pico-8 play session: hold → + tap 🅾

[t = 1 s] hold → ~1s, tap 🅾 ~2×
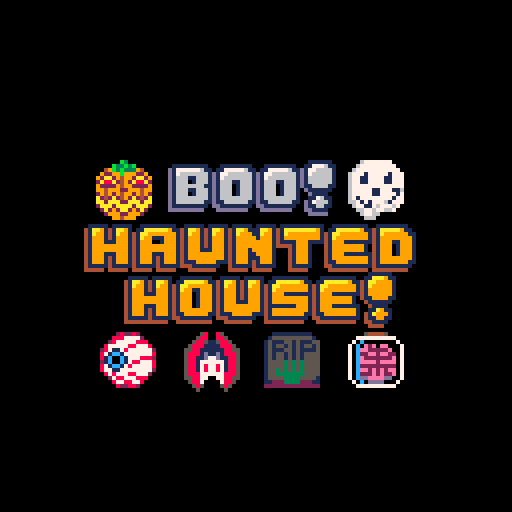
[t = 2 s] hold → ~2s, tap 🅾 ~4×
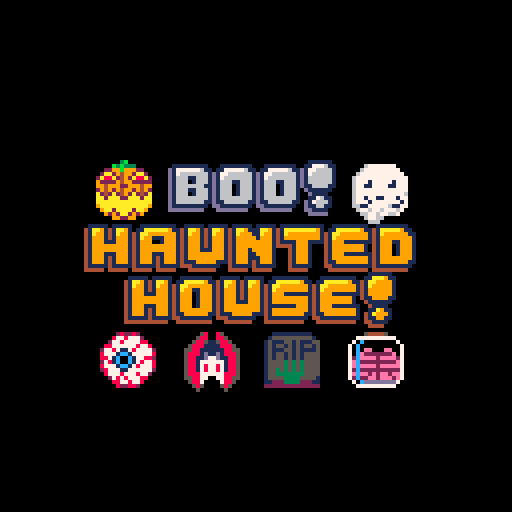
[t = 4 s] hold → ~4s, tap 🅾 ~7×
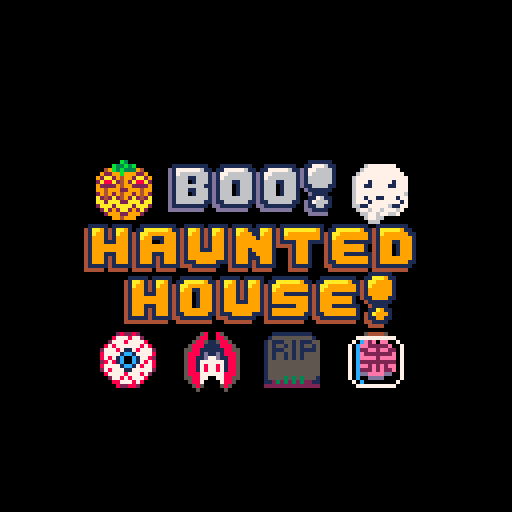
[t = 6 s] hold → ~6s, tap 🅾 ~10×
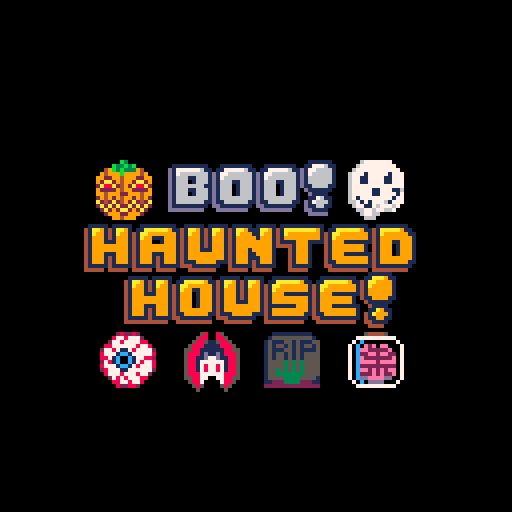
[t = 8 s] hold → ~8s, tap 🅾 ~14×
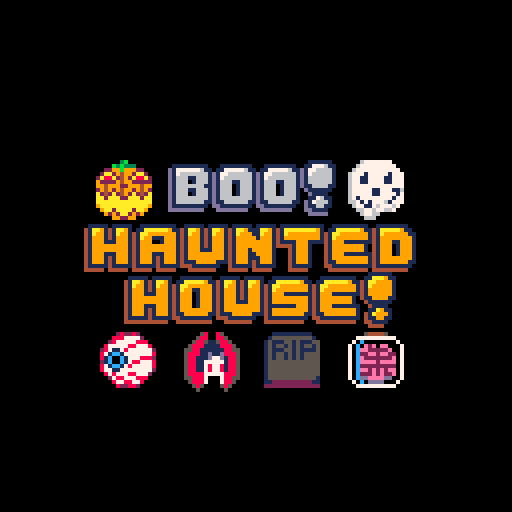

pico-8 cartridge
version 33
__lua__
-- boo! haunted house
-- by tHErETROpAUL

function _init()
 
 _upd=update_intro_1
 _drw=draw_intro_1
 
 pcursor={ --player cursor
  x1=1,y1=1, --left/top half
  x2=2,y2=1, --right/top half
  ox1=0,oy1=0, --x1,y1 offset
  ox2=0,oy2=0, --x1,y1 offset
  sprite=206,
  timer=0 --timer for animation
 }
 
 --direction array
	xdir={-1,1,0,0}
	ydir={0,0,-1,1}
  
 --tiles table
 tiles={}
 
 --tiles to be replaced table
 toreplace={}
 
 --tiles to be moved down
 todrop={}
 
 --tiles that need to be tweened
 --down smoothly into place
 fallingtiles={}
 
 --tile sprites/animation frames
 tile_sprites={
  --tombstone
  {136,138,140,142},
  --ghost
  {96,98,100,102,104,106,108,110}, 
  --pumpkin
  {128,130,132,134}, 
  --eyeball
  {160,162,164,166,168,170,172,174},
  --bat
  {192,194,196,198,200,202,204},
  --brain
  {224,226,228,230,232,234,236,238},
 }
 --tile names
 tile_names={
 "tombstone","ghost", 
 "pumpkin","eyeball", 
 "bat","brain"}
 --tile colors
 colors={
  {5,5,1,11,2}, --tombstone
  {7,7,6,6,1}, --ghost
  {3,4,9,9,11}, --pumpkin
  {7,7,8,8,2}, --eyeball
  {8,8,7,1,13}, --bat
  {14,14,2,2,7,13}, --brain
 } 
 --tiles specific explosion sfx
 tile_sounds={
  45, --tombstone
  46, --ghost
  47, --pumpkin
  48, --eyeball
  49, --bat
  50, --brain
 }
 
 --flag for if a move should be
 --undone (i.e. when a move does
 --not result in a match3).
 reverted=false
 
 --flag for if the board has
 --changed since last check; 
 --check again
 boardchanged=true
 
 --hint sqaure to show a valid
 --move when the player is stuck
 hint={
  --draw offscreen until needed
  x=-1,
  y=-1,
  timer=0,
  --table of colors to make hint
  --box slowly flash
  colors={0,1,13,3,11,11,3,13,1,0},
  index=1, --index for colors table
  c=1 --hint box's current color
 }
 
 --pixel table for particle fx
 pixels={}
 
 --screenshake stuff
 camera()
 shake=0
 
 --ui stuff-------------------
 uibat={
  s_t={16,32,48}, --spr table
  i=1, --index
  inc=-1, --incrementer
  s=16, --sprite
  timer=0
 }
 uitomb=222
 
 p_score=0 --player score
 p_goal=100 --player score goal
 p_timer=30 --time limit
 
 uitoptext=(
  "goal:"..p_score..
  "/"..p_goal..
  "time:"..p_timer
 )
 uitoptext_pos=12
 uiendmessage="congratulations! you win!"
 ui_index=1
 showplayagain=false
 
 --frames counter for animations
 frames=0
 
 --intro animation stuff-------
 text1="a"
 text2=""
 text2_c=1
 
 text3="music:"
 text4="\"scarbo - gaspard de la nuit\""
 text5=""
 text6=""
 text7=""
 text8=""
 text9=""
 
 introspr=132
 nametext="jack 'o lantern"
 text_x=36 
 
 --sprites for animation in
 --intro_4
 introsprites={}
 
 add(introsprites,{ --pumpkin
  name="jack",
  s=132,
  s_table={128,130,132,134},
  index=3,
  inc=1,
  x=-16,y=-16,
  deg=0.17
 })
 add(introsprites,{ --tombstone
  name="zombie",
  s=138,
  s_table={136,138,140,142},
  index=2,
  inc=1,
  x=-16,y=-16,
  deg=0.34
 })
 add(introsprites,{ --brain
  name="jar",
  s=232,
  s_table={224,226,228,230,
           232,234,236,238},
  index=5,
  inc=1,
  x=-16,y=-16,
  deg=0.51
 })
 add(introsprites,{ --bat
  name="drac",
  s=198,
  s_table={192,194,196,198,
           200,202,204},
  index=4,
  inc=1,
  x=-16,y=-16,
  deg=0.68
 })
 add(introsprites,{ --eyeball
  name="eye",
  s=166,
  s_table={160,162,164,166,
           168,170,172,174},
  index=4,
  inc=1,
  x=-16,y=-16,
  deg=0.85
 })
 add(introsprites,{ --ghost
  name="boo",
  s=102,
  s_table={96,98,100,102,104,
           106,108,110},
  index=4,
  inc=1,
  x=-16,y=-16,
  deg=1.02
 })
 r=32

 --screen fade in/out stuff---
 fadeperc=0
 shouldfade=false --toggle fade
 fade_inc=-10 --for intro animation
 showskip=false
 
 music(-1)--stop music
 music(0)
end

--tile class
function add_tile(_x,_y)
 --choose rnd tile name/type
 local i=ceil(rnd(#tile_names))
 add(tiles, {
  s=rnd(tile_sprites[i]),--sprite
  name=tile_names[i],--name/type
  x=_x,y=_y, --x,y pos
  ox=0,oy=0, --x,y offsets
  --neighbors/adjascent tiles
  adj_l,adj_r,adj_u,adj_d,
  --set to true when tile should
  --be deleted (ex: in a match3)
  to_del=false,
  timer=0, --timer for animation
  anim_inc=2, --sprite increment
  sound=tile_sounds[i],
  
  update=function(self)
   --update neihbor coordinates
   --first account for edge tiles
   self.adj_l={x=self.x-1,y=self.y}
   self.adj_r={x=self.x+1,y=self.y}
   self.adj_u={x=self.x,y=self.y-1}
   self.adj_d={x=self.x,y=self.y+1}
   
   if self.x==1 then self.adj_l=nil end
   if self.x==6 then self.adj_r=nil end
   if self.y==1 then self.adj_u=nil end
   if self.y==6 then self.adj_d=nil end
      
   --if a tile is not at y=6 and
   --there is an empty space below
   --it, add tile to todrop table
   if self.y<6 and 
     get_tile(self.adj_d.x,
     self.adj_d.y,tiles)==nil
   then
    add(todrop, self)
   end
   
   --tile will be deleted
   if self.to_del then
    --apply explosion effects
	   add_px(self.x,self.y,colors[i])
    p_score+=1
    
    shake+=2 --screenshake
    
    add(toreplace,
     (self.x*10)+self.y
    )
    del(tiles,self)
    sfx(self.sound)  
   end
   
   self.timer+=1
  end,
  
  draw=function(self)
   spr(--draw tile
    self.s,
    self.x*16+self.ox,
    self.y*16+self.oy,
    2,2 --sprites are 16x16
   )
  end
 })
end

--pixel/particle class
function add_px(_x,_y,_col)
	local i,_dx,_dy,_s
	for i=0,40 do
		_dx=rnd(1.5)-0.75
		_dy=rnd(1.5)-0.75
		if i<10 then
		 _s=2 else _s=1
		end
	 add(pixels,{
	  --x,y pos. offset to middle
	  --of a tile sprite
	  x=_x*16+8,y=_y*16+8,
	  
	  size=_s,
	  
	  dx=_dx, --x vel
	  dy=_dy, --y vel
	  
	  --choose a random color from
	  --_c table for the particle
	  c=rnd(_col),
	  lifespan=40-10*(abs(_dx)+abs(_dy)),
	  
	  update=function(self)
	   if self.lifespan<0 then
	    del(pixels,self)
	    return
	   end
	   self.x+=self.dx
	   self.y+=self.dy
	   self.lifespan-=1
	  end,
	  
	  draw=function(self)
	   --draw pixel/particle
	   circfill(
	    self.x,self.y,
	    self.size, self.c)
	  end
	 })
	end
end

--fill board with tiles
function startgame()
 local i,j
 for i=1,6 do
  for j=1,6 do
   --spawn them above screen
   add_tile(i,j-7)
  end
 end
 p_score=0
 p_goal=100
 p_timer=100
 music(-1)--stop music
 music(58)
end
-->8
--updates

function _update60()
 shake_screen()
 animate_hintbox()
 animate_tiles()
 animate_particles()
 animate_cursor()
 animate_ui()
 p_timer-=1/60
 _upd()
end

function update_game()
  
 for t in all(tiles) do
  t:update()
 end
 
 --update ui text
 uitoptext=(
  "goal:"..p_score..
  "/"..p_goal.."        "..
  "time:"..flr(p_timer)
 )
  
 if #todrop>0 then
  _upd=update_tiledrop
  return
 end
 
 if #toreplace>0 then
  --replace all empty spaces
  for coord in all(toreplace) do
   add_tile(
    flr(coord/10),
   --push new tiles above screen
    (coord%10)-7
   )
  end
  _upd=update_tiledrop
  for t in all(tiles) do
   --update tiles so they add
   --themselves to todrop table
   t:update()
  end
  return  
 end
 
 --check for valid moves.
 --if none, end the game
 if boardchanged then
 printh("checking for any valid moves") 
  if anyvalidmoves(tiles)==false 
  and p_score<p_goal
  then
   uiendmessage="no more moves! game over!"
   _upd=update_gameover
   _drw=draw_gameover
   music(-1,2500)
   return
  end
	end
 
 --check for matches if board
 --has changed since last check
 if boardchanged then
	 --check for any match3's
	 check_match3(tiles)
	 boardchanged=false
	end
 
 --move cursor
 move_cursor()
 
 --press 🅾️ to switch cursor
 --orientation
 if btnp(🅾️) then
  change_cursor()
  _upd=update_cursormove
 end
 
 --press ❎ to swap tiles
 if btnp(❎) then
  sfx(40)
  swap_tiles()
  reverted=false
  _upd=update_tileswap
  
  --reset hint box
  hint.timer=0
  hint.index=1
  hint.c=0
  return
 end
 
 if p_timer<0 then
  --prevent negative timer
  uitoptext=(
	  "goal:"..p_score..
	  "/"..p_goal..
	  "        "..
	  "time:0")
	 if tilesto_del(tiles)==0 then
	 --wait for tiles to fall
	  uiendmessage="time's up! game over!"
	  _upd=update_gameover
	  _drw=draw_gameover
	  music(-1,2500)
	  return
	 end
 end
 
 if p_score>=p_goal then
  if tilesto_del(tiles)==0 then
  --wait for tiles to fall
	  _upd=update_gameover
	  _drw=draw_gameover
	  music(-1,2500)
	  return
	 end
 end
 
end

--handles cursor tweening
function update_cursormove()
 if pcursor.ox1>0 then pcursor.ox1-=4 end
 if pcursor.ox1<0 then pcursor.ox1+=4 end
 if pcursor.oy1>0 then pcursor.oy1-=4 end
 if pcursor.oy1<0 then pcursor.oy1+=4 end
 
 if pcursor.ox2>0 then pcursor.ox2-=4 end
 if pcursor.ox2<0 then pcursor.ox2+=4 end
 if pcursor.oy2>0 then pcursor.oy2-=4 end
 if pcursor.oy2<0 then pcursor.oy2+=4 end
 
 if pcursor.ox1==0
 and pcursor.ox2==0
 and pcursor.oy1==0
 and pcursor.oy2==0
 then
	 _upd=update_game
	end
end

--handle tile swap tweening
function update_tileswap()
 t1=get_tile(
  pcursor.x1,pcursor.y1,tiles)
 t2=get_tile(
  pcursor.x2,pcursor.y2,tiles)
 if t1.ox>0 then t1.ox-=4 end
 if t1.ox<0 then t1.ox+=4 end
 if t1.oy>0 then t1.oy-=4 end
 if t1.oy<0 then t1.oy+=4 end
 
 if t2.ox>0 then t2.ox-=4 end
 if t2.ox<0 then t2.ox+=4 end
 if t2.oy>0 then t2.oy-=4 end
 if t2.oy<0 then t2.oy+=4 end
 
 if t1.ox==0 and t1.oy==0
 and t2.ox==0 and t2.oy==0
 then --tween complete
  local tile1=get_tile(pcursor.x1,pcursor.y1,tiles)
  local tile2=get_tile(pcursor.x2,pcursor.y2,tiles)
  --check if move was valid
  if not(validmove(tile1,tiles))
  and not(validmove(tile2,tiles))
  then
   if not(reverted) then 
    --not valid, revert
    sfx(44)
    sfx(40)
    swap_tiles()
    reverted=true --to prevent endless loop
    return
   end
  end
  --valid move, proceed
  _upd=update_game
  --if tiles swapped back due to
  --invalid move, board has not changed.
  if not reverted then
  	boardchanged=true
  end
 end
end

--move down all tiles in todrop
--until they are on bottom row
--or there is another tile below
function update_tiledrop()
 --animate particle effects
 animate_particles()
 
 for t in all(todrop) do
  t.y+=1
  t.oy=-16
  
  --add tile to fallingtiles table
  add(fallingtiles,t)
  
  --remove tile from todrop
  del(todrop,t)
 end
 
 if #fallingtiles>0 then
  _upd=update_tilefall
  return
 end
 
 --tile updates will re-add tile
 --to todrop if there is still
 --space to drop.
 for t in all(tiles) do
  t:update()
 end
 
 --when todrop table is empty,
 --move to update_replace state
 if #todrop==0 then
  rebuild_toreplace()	 
  _upd=update_game
  boardchanged=true
 end
end

--handles tile fall tweening
function update_tilefall()
 --animate particle effects
 animate_particles()
 for t in all(fallingtiles) do
  t.oy+=8
  if t.oy==0 then
   del(fallingtiles,t)
  end
 end
 if #fallingtiles==0 then
  _upd=update_tiledrop
 end
end
-->8
--draws

function _draw()
 pal() --reset palette
 if fadeperc!=0 then
  --fade to black
  fadepal(fadeperc)
 end
 
 _drw()
end

function draw_game()
 cls()
 
 --draw hint box
 rect(
  hint.x*16,hint.y*16,
  hint.x*16+15,hint.y*16+15,
  hint.c
 )
 
 --draw tiles
 for t in all(tiles) do
  t:draw()
 end
 
 draw_cursor()
 
 ui() --user interface
 
 --draw particle effects
 for px in all(pixels) do
  px:draw()
 end

end

function draw_intro_1()
 cls()
 shprint(text1,46,49,9,1)
 shprint(text2,40,58,text2_c,1)
 if showskip then
 	print("SKIP 🅾️/❎",89,122,5)
 end
end

function draw_intro_2()
 cls()
 shprint(text3,50,17,9,1)
 shprint(text4,8,33,9,1)
 shprint(text5,24,41,9,1)
 shprint(text6,30,57,9,1)
 shprint(text7,47,65,9,1)
 shprint(text8,17,81,9,1)
 shprint(text9,24,90,9,1)
 if showskip then
 	print("SKIP 🅾️/❎",89,122,5)
 end
end

function draw_intro_3()
 cls()
 
 spr(introspr,56,41,2,2)
 shprint(nametext,text_x,62,9,1)
 
end

function draw_intro_4()
 cls()
 for spooky in all(introsprites) do
  spr(spooky.s,spooky.x,spooky.y,2,2)
 end
end

function draw_intro_5()
 cls()
 sspr(8,0,42,15,42,40)--boo!
 sspr(45,15,84,12,21,56)--haunted
 sspr(51,1,69,14,31,68)--house!
 
 for spooky in all(introsprites) do
  spr(spooky.s,spooky.x,spooky.y,2,2)
 end
end

function draw_gameover()
 cls()
 
 --draw tiles
 for t in all(tiles) do
  t:draw()
 end
  
 ui() --user interface
 
 --game over message
 if #tiles==0 and #pixels<=800 
 then
 	if uiendmessage=="congratulations! you win!" then
 	 --"happy"
 	 sspr(45,15,24,12,35,42)
 	 sspr(8,15,36,12,59,42)
 	else
 	 --"sad"
 	 sspr(86,2,12,12,47,42)
 	 sspr(57,15,12,12,59,42)
 	 sspr(117,15,12,12,71,42)
 	end
 	--"halloween!"
 	sspr(1,31,115,15,7,56)
 	
 	showplayagain=true
 end
 
 --draw particle effects
 for px in all(pixels) do
  px:draw()
 end
 
end

function ui()
 --top ui bar
 rectfill(9,1,117,8,1)
 rectfill(10,0,118,7,4)
 
 --bottom ui bar
 rectfill(9,120,117,127,1)
 rectfill(10,119,118,126,4)
 
 --corner sprites
 spr(uibat.s,0,0)
 spr(uibat.s,120,0,1,1,true)
 spr(uitomb,0,120)
 spr(uitomb,120,120)
 
  --top text
 shprint(uitoptext,
  uitoptext_pos,1,9,1)
 
 --bottom text
 if showplayagain then
  print( --fill in holes
	  "●/●:play again",
	  12,120,1)
	 shprint(
	  "🅾️/❎:play again",
	  12,120,9,1) 
 else
	 print( --fill in holes
	  "●:rotate    ●:swap tiles",
	  12,120,1)
	 shprint(
	  "🅾️:rotate    ❎:swap tiles",
	  12,120,9,1) 
 end
end

--print text in color c1
--and shadow in color c2
function shprint(_t,_x,_y,_c1,_c2)
 --shadow
 print(_t,_x-1,_y+1,_c2) 
 --main text
 print(_t,_x,_y,_c1) 
end
-->8
--game actions

--move cursor left,right,up,down
function move_cursor()
 local b
 for b=1,4 do
  if btnp(b-1) then
   --save last pos of cursor2
   local lastx1,lasty1,lastx2,lasty2
   lastx1=pcursor.x1
   lasty1=pcursor.y1
   lastx2=pcursor.x2
   lasty2=pcursor.y2
   
   --move cursor
	  pcursor.x1+=xdir[b]
	 	pcursor.y1+=ydir[b]
	 	pcursor.x2+=xdir[b]
	 	pcursor.y2+=ydir[b]
	 	
	 	--restrict cursor to board
	 	pcursor.x1=mid(1,pcursor.x1,6)
	 	pcursor.y1=mid(1,pcursor.y1,6)
	 	pcursor.x2=mid(1,pcursor.x2,6)
	 	pcursor.y2=mid(1,pcursor.y2,6)
	 	
	 	--play sound only if cursor moved
	 	if pcursor.x1!=lastx1 
	 	and pcursor.x2!=lastx2
	 	then
	 	 sfx(43)
	 	end
	 	
	 	--cursors can't intersect
	 	if pcursor.x1==pcursor.x2
	 	and pcursor.y1==pcursor.y2
	 	then
	 	 pcursor.x1=lastx1
	 	 pcursor.y1=lasty1
	 	 pcursor.x2=lastx2
	 	 pcursor.y2=lasty2
	 	end
	 	
	 	--only tween cursor movement
	 	--if cursor actually moved
	 	if lastx1!=pcursorx1 
	 	and lasty1!=pcursor.y1
	 	and lastx2!=pcursorx2 
	 	and lasty2!=pcursor.y2
	 	then
	 	 sfx(43)
		 	pcursor.ox1=-xdir[b]*16
		 	pcursor.oy1=-ydir[b]*16
		 	pcursor.ox2=-xdir[b]*16
		 	pcursor.oy2=-ydir[b]*16
	   _upd=update_cursormove
   end
  end
 end
end

--swap cursor orientation by
--moving cursor2 (x2,y2) only
function change_cursor()
 local c=pcursor
 --set cursor offsets to
 --prev pos for tweening
 c.ox2=c.x2
 c.oy2=c.y2

 if c.y1==c.y2 then
  --when cursor is horizontal,
	 --make it vertical
	 sfx(41)
  c.x2=c.x1
  --can't move beneath board
  if c.y2==6 then c.y2=c.y1-1
  else c.y2=c.y1+1 end
 else
	 --when cursor is vertical,
	 --make it horizontal
	 sfx(42)
  c.y2=c.y1  
  --can't move outside board
  if c.x2==6 then c.x2=c.x1-1
  else c.x2=c.x1+1 end
 end
 
 --update offsets
 if c.x2>c.ox2 then c.ox2=-16 end 
 if c.x2<c.ox2 then c.ox2=16 end
 if c.y2>c.oy2 then c.oy2=-16 end 
 if c.y2<c.oy2 then c.oy2=16 end
end

--get both tiles at the cursors'
--positions, swap their x,y pos
function swap_tiles()
 local t1,t2,tempx,tempy
 --store tile objects
 t1=get_tile(
  pcursor.x1,pcursor.y1,tiles)
 t2=get_tile(
  pcursor.x2,pcursor.y2,tiles)
 --set offsets to prev pos
 t1.ox=t1.x
 t1.oy=t1.y
 t2.ox=t2.x
 t2.oy=t2.y
 --swap x,y pos
 tempx=t1.x
 tempy=t1.y
 t1.x=t2.x
 t1.y=t2.y
 t2.x=tempx
 t2.y=tempy 
 --change offsets to be +/-16
 if t1.x>t1.ox then t1.ox=-16 end
 if t1.x<t1.ox then t1.ox=16 end
 if t1.y>t1.oy then t1.oy=-16 end
 if t1.y<t1.oy then t1.oy=16 end
 
 if t2.x>t2.ox then t2.ox=-16 end
 if t2.x<t2.ox then t2.ox=16 end
 if t2.y>t2.oy then t2.oy=-16 end
 if t2.y<t2.oy then t2.oy=16 end
 
 --if offsets are the same as 
 --new pos, offsets set to 0
 if t1.x==t1.ox then t1.ox=0 end
 if t1.y==t1.oy then t1.oy=0 end
 if t2.x==t2.ox then t2.ox=0 end
 if t2.y==t2.oy then t2.oy=0 end
end
-->8
--tools

--finds a tile object by its
--x,y pos in table _t
--and returns it
function get_tile(_x,_y,_t)
 local i
 for i=1,#_t do
  if _t[i].x==_x
  and _t[i].y==_y then
   return _t[i] 
  end
 end
end

--iterates over table _t, checks
--if current tile is equal in 
--type/name to either 
--adj_l,adj_r or adj_u,adj_d
--if so, add the three tiles
--to a table for deleting
function check_match3(_t)
  local l,r,u,d  
  for t in all(_t) do
  
   --check if an adj tile exists
   --if not store nil, else
   --store tile in l/r/u/d
   if t.adj_l==nil then l=nil
   else 
    l=get_tile( --l
     t.adj_l.x,
     t.adj_l.y,_t
    )
   end
   if t.adj_r==nil then r=nil
   else 
    r=get_tile( --r
     t.adj_r.x,
     t.adj_r.y,_t
    )
   end
   if t.adj_u==nil then u=nil
   else 
    u=get_tile( --u
     t.adj_u.x,
     t.adj_u.y,_t
    )
   end
   if t.adj_d==nil then d=nil
   else 
    d=get_tile( --d
     t.adj_d.x,
     t.adj_d.y,_t
    )
   end
   
   --ensure both l,r exist
   if not(l==nil or r==nil) then
    if t.name==l.name
    and t.name==r.name then
    --t,l,r are a match3, set
    --them all to be removed
     t.to_del=true
     l.to_del=true
     r.to_del=true
    end
   end
   --ensure both u,d exist
   if not(u==nil or d==nil) then
    if t.name==u.name
    and t.name==d.name then
    --t,u,d are a match3, set
    --them all to be removed
     t.to_del=true
     u.to_del=true
     d.to_del=true
    end
   end   
  end
end

--rebuilds the toreplace table
--by starting full, then looping
--through all existing tiles and
--removing their coordinates
function rebuild_toreplace()
 toreplace={}
 local i,j
 for i=1,6 do
  for j=1,6 do
   add(toreplace,(i*10)+j)
  end
 end
 
 for t in all(tiles) do
  del(toreplace,(t.x*10)+t.y)
 end
end

--returns the number of tiles
--that have their to_del property
--set to true
function tilesto_del(_t)
 local res=0
 for t in all(_t) do
  if t.to_del==true then res+=1 end
 end
 return res
end

--returns true if tile _t in
--table _tab is part of a match3
function validmove(_t,_tab)
 local l,ll,r,rr,u,uu,d,dd
 
 --vars for tiles to the left,
 --left of left, right, etc..
 l=get_tile((_t.x-1),(_t.y),_tab)
 ll=get_tile((_t.x-2),(_t.y),_tab)
 r=get_tile((_t.x+1),(_t.y),_tab)
 rr=get_tile((_t.x+2),(_t.y),_tab)
 u=get_tile((_t.x),(_t.y-1),_tab)
 uu=get_tile((_t.x),(_t.y-2),_tab)
 d=get_tile((_t.x),(_t.y+1),_tab)
 dd=get_tile((_t.x),(_t.y+2),_tab)
 
 if l!=nil and r!=nil then
  --check if l and r equal _t
  if _t.name==l.name and
   _t.name==r.name then 
   return true
  end
 end
 
 if u!=nil and d!=nil then
  --check if u and d equal _t
  if _t.name==u.name and
   _t.name==d.name then 
   return true
  end
 end
 
 if l!=nil and ll!=nil then
  --check if l and ll equal _t
  if _t.name==l.name and
   _t.name==ll.name then 
   return true
  end
 end
 
 if r!=nil and rr!=nil then
  --check if r and rr equal _t
  if _t.name==r.name and
   _t.name==rr.name then 
   return true
  end
 end
 
 if u!=nil and uu!=nil then
  --check if u and uu equal _t
  if _t.name==u.name and
   _t.name==uu.name then 
   return true
  end
 end
 
 if d!=nil and dd!=nil then
  --check if d and dd equal _t
  if _t.name==d.name and
   _t.name==dd.name then 
   return true
  end
 end
 
 return false
end

--checks if there are any valid
--moves the player can make by
--generating all child states
--of parent state _t.
function anyvalidmoves(_t)
  
 --iterate through all tiles in
 --parent _t, create children by 
 --applying all moves (swaps) to
 --current tile, check children
 --for valid moves.
 for tile in all(_t) do
  
  --apply each possible move on
  --parent to create a child by
  --swapping with each neighbor
  local i
  for i=1,4 do
  
  --create child by copying only
  --relevant data from parent _t
   local child={}
   for p in all(_t) do
  		add(child,{name=p.name,
  													x=p.x,y=p.y})  													
		 end
		 
		 --get current tile c from
		 --child table
		 local c=get_tile(
		 								tile.x,tile.y,child)
		 
		 --get relevant neighbor tile
		 --and swap with current tile
		 local neighbor
		 neighbor=get_tile(
											  c.x+xdir[i],
											  c.y+ydir[i],
											  child)
		 
		 --swap if neighbor exists
		 if neighbor!=nil then
		  local tempx,tempy
			 tempx=c.x
			 tempy=c.y
			 c.x=neighbor.x
			 c.y=neighbor.y
			 neighbor.x=tempx
			 neighbor.y=tempy
		 end
		 
		 --check if the swap produced
		 --a valid move
		 if validmove(c,child) then		    
		  printh(c.x..","..c.y)
		  printh("")
		  --update hint box
		  hint.x=c.x
		  hint.y=c.y
		  return true
		 end
		 
  end  
 end 
 
 --if all children are generated
 --and none of them had valid
 --moves, return false
 return false
end

--shakes the screen
function shake_screen()
 local shake_x=1-rnd(2)
 local shake_y=1-rnd(2)
 
 camera(shake_x*shake,shake_y*shake)
 
 shake*=0.8
 if shake<0.1 then
  shake=0
 end
end

--fades screen to/from black
function fadepal(_perc) 
 local p=_perc
 
 -- these are helper variables
 local kmax,col,dpal,j,k
 
 -- palette shifiting table.
 -- 15 becomes 14
 -- 14 becomes 13
 -- 13 becomes 1
 -- etc...
 dpal={0,1,1,2,1,13,6,
  4,4,9,3,13,1,13,14}
 
 -- now we go trough all colors
 for j=1,15 do
  --grab the current color
  col = j
  
  --now calculate how many
  --times we want to fade the
  --color.
  kmax=(p+(j*1.46))/22
  
  --now we send the color 
  --through our table kmax
  --times to derive the final
  --color
  for k=1,kmax do
   col=dpal[col]
  end
  
  --finally, we change the
  --palette
  pal(j,col)
 end
end
-->8
--other updates

--game credits
function update_intro_1()
 frames+=1
 if frames==60 then
  text1="a game"
 end
 if frames==120 then
  text1="a game by"
 end
 
 if frames==300 then
  text2="tHErETROpAUL"
 end
 if frames%5==0 then
  text2_c+=1
  if text2_c==15 then
   text2_c=2
  end
 end
  
 if frames==575 then
  --remove text from screen
  text1,text2="",""
 end
 
 if frames==800 then
  frames=0
  _upd=update_intro_2
  _drw=draw_intro_2
  music(-1)--stop music
  music(2)
  return
 end
 
 if (btnp(❎) or btnp(🅾️))
 and showskip then
		frames=0
  fadeperc=100
  _upd=update_intro_5
  _drw=draw_intro_5
  music(-1)--stop music
  music(16)
  return
 end 
 if btnp(❎) or btnp(🅾️) then 
  showskip=true 
 end
end

--music credits
function update_intro_2()
 frames+=1
-- fadeinperc+=1
 if frames==60 then
  text6="\"eyes in the dark\""
 end
 if frames==120 then
  text8="\"spooky scary skeletons\""
 end
 
 if frames==300 then
  text5="cover by tHErETROpAUL"
  text7="by gruber"
  text9=text5
 end
 
 if frames==575 then
  --remove text from screen
  text3,text4,text5,text6="","","",""
  text7,text8,text9="","",""
 end
 
 if frames==800 then
  frames=0
  --start intro3 with black screen
  fadeperc=100
  _upd=update_intro_3
  _drw=draw_intro_3
  music(-1)--stop music
  music(4)
  return
 end
 
 if (btnp(❎) or btnp(🅾️))
 and showskip then
		frames=0
  fadeperc=100
  _upd=update_intro_5
  _drw=draw_intro_5
  music(-1)--stop music
  music(16)
  return
 end 
 if btnp(❎) or btnp(🅾️) then 
  showskip=true 
 end
end

--buildup, character showcase
function update_intro_3()
 frames+=1
 fadeperc+=fade_inc
 fadeperc=mid(0,fadeperc,100)
 
 if frames==1 then
  shake=2
 end
 
 --fadeout pumpkin
 if frames==180 then
  fade_inc=4
 end
 
 --show tombstone
 if frames==315 then
  shake=2
  fade_inc=-15
  introspr=136
	 nametext="zombie gravestone"
	 text_x=32
 end
 
 --fadeout tombstone
 if frames==445 then
  fade_inc=5
 end
 
 --show brain
 if frames==525 then
  shake=2
  fade_inc=-20
  introspr=224
	 nametext="brain in a jar"
	 text_x=37
 end
 
 --fadeout brain
 if frames==615 then
  fade_inc=8
 end
 
 --show bat
 if frames==685 then
  shake=2
  fade_inc=-20
  introspr=198
	 nametext="vampire bat"
	 text_x=44
 end
 
 --fadeout bat
 if frames==745 then
  fade_inc=8
 end
 
 --show eyeball
 if frames==790 then
  shake=2
  fade_inc=-20
  introspr=166
	 nametext="eyeball"
	 text_x=51
 end
 
 --fadeout eyeball
 if frames==835 then
  fade_inc=20
 end
 
 --show ghost
 if frames==840 then
  shake=2
  fade_inc=-20
  introspr=102
	 nametext="ghost"
	 text_x=55
 end
 
 --fadeout ghost
 if frames==865 then
  fade_inc=20
 end
 
 if frames==870 then
  frames=0
  fadeperc=0
  _upd=update_intro_4
  _drw=draw_intro_4
  music(-1)--stop music
  music(15)
  return
 end
 
 if (btnp(❎) or btnp(🅾️))
 and showskip then
		frames=0
  fadeperc=100
  _upd=update_intro_5
  _drw=draw_intro_5
  music(-1)--stop music
  music(16)
  return
 end 
 if btnp(❎) or btnp(🅾️) then 
  showskip=true 
 end
end

--tremello, sprite animations
function update_intro_4()
 frames+=1
 
 animate_introsprites()
 rotate_introsprites()
 
 if frames>175 then
  r+=3
 end
 
 if frames==250 then
  frames=0
  fadeperc=100
  _upd=update_intro_5
  _drw=draw_intro_5
  music(-1)--stop music
  music(16)
  return
 end
 
 if (btnp(❎) or btnp(🅾️))
 and showskip then
		frames=0
  fadeperc=100
  _upd=update_intro_5
  _drw=draw_intro_5
  music(-1)--stop music
  music(16)
  return
 end 
 if btnp(❎) or btnp(🅾️) then 
  showskip=true 
 end
end

--arpeggio, show title screen
function update_intro_5()
 frames+=1
 fadeperc+=fade_inc
 fadeperc=mid(0,fadeperc,100)
 
 --place intro sprites around logo
 introsprites[1].x=23 --pumpkin
 introsprites[1].y=40 
 introsprites[6].x=87 --ghost
 introsprites[6].y=40 
 introsprites[5].x=24 --eyeball
 introsprites[5].y=82
 introsprites[4].x=45 --bat
 introsprites[4].y=83
 introsprites[2].x=65 --tombstone
 introsprites[2].y=82
 introsprites[3].x=86 --brain
 introsprites[3].y=82
 
 animate_introsprites()
 
 if frames==1 then
  shake=16
	 fade_inc=-3
 end
 
 if frames==250 then
  fade_inc=1.5
 end
 
 if frames==320 then
  _upd=update_game
  _drw=draw_game
  fadeperc=0
  frames=0
  startgame()
  return
 end
end

function update_gameover()
 frames+=1
 
 for t in all(tiles) do
  t:update()
 end
 
 --waits until ui text has scrolled
 --to the "you win/lose" message
 --before showing final screen
 if uitoptext!=uiendmessage then
  _upd=update_scrolltextoff
  return
 end
 
 for t in all(tiles) do
  t.to_del=true
 end

 --play endscreen music
 if frames==48 then
  music(-1)
  music(18)
 end
 
 --fadeout
 if btnp(❎) or btnp(🅾️) then
  sfx(43)
  shouldfade=true
 end
 
 --fade to black if shouldfade
 if shouldfade then
  fadeperc+=1
  --restart game once after fade
  if fadeperc==100 then
   _init()
   return
  end
 end
end

--scrolls current uitext out
function update_scrolltextoff()  
 for t in all(tiles) do
  t:update()
 end
 
 if #uitoptext==0 then
  uitoptext_pos=115
  _upd=update_scrolltexton
  return
 end
 
 uitoptext=sub(uitoptext,2)
  
end

--scrolls uiendmessage on 
--to uitoptext
function update_scrolltexton()
 for t in all(tiles) do
  t:update()
 end
 
 --only add letter every three frames
 if frames==3 then
  frames=-1
	 uitoptext=uitoptext..
	  sub(uiendmessage,ui_index,ui_index)
	 ui_index+=1
	end
	frames+=1
 uitoptext_pos-=1

 if uitoptext_pos<13 then
	 ui_index=1
	 _upd=update_gameover
	return
	end
end

-->8
--animations

--animate all particles by
--looping through pixels table,
--calling each update method
function animate_particles()
 for px in all(pixels) do
  px:update()
 end
end

--animates the player cursor
function animate_cursor()
 pcursor.timer+=1
 if pcursor.timer>=30 then
  if pcursor.sprite==206 then
   pcursor.sprite=207
  else pcursor.sprite=206 end
  
  pcursor.timer=0
 end
end

--draws both player cursor sides
--given a single 8*8 sprite
function draw_cursor()  
 local n1,n2,b1,b2,i
 --values for: ul,ur,ll,lr
 n1={0,8,0,8}
 n2={0,0,8,8}
 b1={false,true,false,true}
 b2={false,false,true,true}
 
 for i=1,4 do
  spr(pcursor.sprite,--pcursor1
	  pcursor.x1*16+pcursor.ox1+n1[i],
	  pcursor.y1*16+pcursor.oy1+n2[i],
	  1,1,b1[i],b2[i])
  
  spr(pcursor.sprite,--pcursor2
	  pcursor.x2*16+pcursor.ox2+n1[i],
	  pcursor.y2*16+pcursor.oy2+n2[i],
	  1,1,b1[i],b2[i])
 end
end

--animate tile sprites
function animate_tiles()
 for t in all(tiles) do
 
  if t.name=="tombstone" then
   if t.timer>15 then
    nextframe(tile_sprites[1],t)
    t.timer=0
   end
  end
  
  if t.name=="ghost" then
   if t.timer>10 then
    nextframe(tile_sprites[2],t)
    t.timer=0
   end
  end
  
  if t.name=="pumpkin" then
   if t.timer>5 then
    nextframe(tile_sprites[3],t)
    t.timer=0
   end
  end
  
  if t.name=="eyeball" then
   if t.timer>10 then
    nextframe(tile_sprites[4],t)
    t.timer=0
   end
  end
  
  if t.name=="bat" then
   if t.timer>20 then
    nextframe(tile_sprites[5],t)
    t.timer=0
   end
  end
  
  if t.name=="brain" then
   if t.timer>8 then
    nextframe(tile_sprites[6],t)
    t.timer=0
   end
  end
  
 end
end

--helper function for animate_tiles
--changes a tile's sprite to the
--next frame of animation.
--bounds to the animation table
function nextframe(_sprs,_tile)
 --sprite is on the first frame
 if _tile.s==_sprs[1] then
  _tile.anim_inc=2
 end
 --sprite is on the last frame
 if _tile.s==_sprs[#_sprs] then
  _tile.anim_inc=-2
 end
 --advance to the next frame
 --either left or right
 _tile.s+=_tile.anim_inc
end

--flashes the hintbox surrounding
--a tile involved with a valid
--move when the player gets stuck
function animate_hintbox()
 hint.timer+=1
 
 --four sec since player made a
 --move, show hint
 if hint.timer>8*60 then
  if hint.timer%7==0 then
	  hint.index+=1
	  if hint.index>10 then
	   hint.index=1
	  end
	 end
 end
 hint.c=hint.colors[hint.index]
end

--animates the bats on the ui
function animate_ui()
 uibat.timer+=1
 if uibat.timer==5 then
  if uibat.s==uibat.s_t[1] 
  or uibat.s==uibat.s_t[3]  
  then
   --change looping direction
   uibat.inc=-uibat.inc
  end
  uibat.i+=uibat.inc
  uibat.timer=0
 end
 uibat.s=uibat.s_t[uibat.i]
end

--animate characters on intro
--cinematic and title screen
function animate_introsprites()
 for guy in all(introsprites) do
  
  if guy.name=="jack" then
   if frames%3==0 then
    if guy.s==guy.s_table[1] 
		  or guy.s==guy.s_table[#guy.s_table]  
		  then
		   --change looping direction
		   guy.inc=-guy.inc
		  end
		  guy.index+=guy.inc
   end
   guy.s=guy.s_table[guy.index]
  end
  
  if guy.name=="zombie" then
   if frames%8==0 then
    if guy.s==guy.s_table[1] 
		  or guy.s==guy.s_table[#guy.s_table]  
		  then
		   --change looping direction
		   guy.inc=-guy.inc
		  end
		  guy.index+=guy.inc
   end
   guy.s=guy.s_table[guy.index]
  end
  
  if guy.name=="jar" then
   if frames%4==0 then
    if guy.s==guy.s_table[1] 
		  or guy.s==guy.s_table[#guy.s_table]  
		  then
		   --change looping direction
		   guy.inc=-guy.inc
		  end
		  guy.index+=guy.inc
   end
   guy.s=guy.s_table[guy.index]
  end
  
  if guy.name=="drac" then
   if frames%8==0 then
    if guy.s==guy.s_table[1] 
		  or guy.s==guy.s_table[#guy.s_table]  
		  then
		   --change looping direction
		   guy.inc=-guy.inc
		  end
		  guy.index+=guy.inc
   end
   guy.s=guy.s_table[guy.index]
  end
  
  if guy.name=="eye" then
   if frames%4==0 then
    if guy.s==guy.s_table[1] 
		  or guy.s==guy.s_table[#guy.s_table]  
		  then
		   --change looping direction
		   guy.inc=-guy.inc
		  end
		  guy.index+=guy.inc
   end
   guy.s=guy.s_table[guy.index]
  end
  
  if guy.name=="boo" then
   if frames%5==0 then
    if guy.s==guy.s_table[1] 
		  or guy.s==guy.s_table[#guy.s_table]  
		  then
		   --change looping direction
		   guy.inc=-guy.inc
		  end
		  guy.index+=guy.inc
   end
   guy.s=guy.s_table[guy.index]
  end  
 end
end

--rotate sprites around center
function rotate_introsprites()
 for guy in all(introsprites) do
  guy.deg-=0.007
  guy.x=55+(r*cos(guy.deg))
  guy.y=55+(r*sin(guy.deg))
 end
end
__gfx__
00000000000000000000000000000000000000000001111110000000000000000000000000000000000000000000000000000000000000000000000000000000
00000000011111111100011111111000111111110011777611000000000000000000000000000000000000000000000000000000000000001111110000000000
00700700d17777776110117777761101177777611d17766661001111101111100111111110011111011111001111111110001111111110011aaa911000000000
00077000d1766666661d1776666661d1776666661d17666661041aa9141aa91011aaaaa91141aa9141aa91011aaaaaa911011aaaaaa91141aa99991000000000
00077000d1666116661d1766666661d1766666661d16666661041a99141a99141aa999999141a99141a99141aa9999999141aa9999999141a999991000000000
00700700d1666016661d1666116661d1666116661d16666661041999141999141a9911999141999141999141a99999999141a999999991419999991000000000
00000000d1666666611d1666016661d1666016661d11666611041999111999141999019991419991419991419991111111419991111111419999991000000000
00000000d1666116661d1666016661d16660166610d1111110041999999999141999019991419991419991419999999991419999999910411999911000000000
00000000d1666016661d1666016661d166601666100d111100041999999999141999019991419991119991419999999991419999999910041111110000000000
10000001d1666666661d1666666661d1666666661001176110041999111999141999019991419999999991411111119991419991111111004111100000000000
11000011d1666666611d1166666611d11666666110d17666100419991419991419999999914199999999914199999999914199999999910011a9110000000000
01181810d1111111110dd111111110dd1111111100d1166110041999141999141199999911411199999111419999999911411999999991041a99910000000000
00111100ddddddddd000dddddddd000dddddddd000dd111100041111141111144111111110444111111100411111111110441111111111041199110000000000
0001100000000000000000000000000000000000000ddddd00044444444444004444444440004444444000444444444400044444444440044111100000000000
00000000000000000000000000000000000000000000000000000000000000000000000000000000000000000000000000000000000000004444000000000000
00000000001111111110001111111110011111011111001111101111100111111111001111101111101111101111101111111111100111111111001111111100
00000000011aaaaaa911011aaaaaa91141aa9141aa91041aa9141aa91011aaaaaa91141aa9141aa9141aa9111aa9141aaaaaaaa91011aaaaaa91141aaaaa9110
0000000041aa9999999141aa9999999141a99141a991041a99141a99141aa9999999141a99141a99141a99911a99141a99999999141aa9999999141a99999911
0018180041a99111999141a991119991419991119991041999141999141a99111999141999141999141999991999141999999999141a99999999141999999991
11111111419990019991419990019991419999199991041999111999141999001999141999141999141999999999141111999111141999111111141999119991
00011000419999999991419999999991411999999911041999999999141999999999141999141999141999999999144441999100041999999991041999019991
00000000419999999911419999999911441199999110041999999999141999999999141999111999141999199999100041999100041999999991041999019991
00000000419991111110419991111110044119991100041999111999141999111999141999999999141999119999100041999100041999111111141999019991
00000000419991444400419991444400004419991000041999141999141999141999141999999999141999111999100041999100041999999999141999999991
00181800419991000000419991000000000419991000041999141999141999141999141119999911141999141999100041999100041199999999141999999911
01111110411111000000411111000000000411111000041111141111141111141111144411111110041111141111100041111100044111111111141111111110
11011011444440000000444440000000000444440000044444044444044444044444000444444400044444044444000044444000004444444444044444444400
10000001000000000000000000000000000000000000000000000000000000000000000000000000000000000000000000000000000000000000000000000000
00000000000000000000000000000000000000000000000000000000000000000000000000000000000000000000000000000000000000000000000000000000
00000000000000000000000000000000000000000000000000000000000000000000000000000000000000000000000000000000000000000000000000000000
00000000000000000000000000000000000000000000000000000000000000000000000000000000000000000000000000000000000000000000000000000000
00000000000000000000000000000000000000000000000000000000000000000000000000000000000000000000000000000000000011111100000000000000
0011111011111001111111110011111000001111100000011111111000111100011110001111111110001111111110011111011111011aaa9110000000000000
041aa9141aa91011aaaaaa91141aa91000041aa910000011aaaaa911011a911111aa11011aaaaaa911011aaaaaa91141aa9111aa9141aa999910000000000000
041a99141a99141aa9999999141a991000041a991000041aa999999141a991aa91a99141aa9999999141aa9999999141a99911a99141a9999910000000000000
041999141999141a9911199914199910000419991000041a9911999141a991a991a99141a99999999141a9999999914199999199914199999910000000000000
04199911199914199900199914199910000419991000041999019991419991999199914199911111114199911111114199999999914199999910000000000000
04199999999914199999999914199910000419991000041999019991419991999199914199999999104199999999104199999999914119999110000000000000
04199999999914199999999914199911111419991111141999019991419991999199914199999999104199999999104199919999910411111100000000000000
04199911199914199911199914199999991419999999141999019991419999999999914199911111114199911111114199911999910041111000000000000000
04199914199914199914199914199999991419999999141999999991419999999999914199999999914199999999914199911199910011a91100000000000000
0419991419991419991419991419999999141999999914119999991141119999999111411999999991411999999991419991419991041a999100000000000000
04111114111114111114111114111111111411111111144111111110444111111111004411111111114411111111114111114111110411991100000000000000
04444404444404444404444404444444440444444444004444444440004444444440000444444444400444444444404444404444400441111000000000000000
00000000000000000000000000000000000000000000000000000000000000000000000000000000000000000000000000000000000044440000000000000000
00000000000000000000000000000000000000000000000000000000000000000000000000000000000000000000000000000000000000000000000000000000
00000000000000000000000000000000000000000000000000000000000000000000000000000000000000000000000000000000000000000000000000000000
00000000000000000000000000000000000000000000000000000000000000000000000000000000000000000000000000000000000000000000000000000000
00000000000000000000000000000000000067777777000000067777777000000000677777770000000006777777700000006777777700000006777777700000
00006777777700000000677777770000000677777777700000677777777700000006777777777000000067777777770000067777777770000067777777770000
00067777777770000006777777777000006777777777770006777777777770000067777777777700000677777777777000677777777777000677777777777000
00677777777777000067777777777700067771777771777067771777771777000677717777717770006777177777177706777177777177706777177777177700
06777777777777700677777777777770067711777711777067711777711777000677117777117770006771177771177706771177771177706771177771177700
06777777777777700677717777717770067711777711777067711777711777000677117777117770006771177771177706771177771177706771177771177700
06771177771177700677117777117770067777777777777067777777777777000677777777777770006777777777777706777777777777706777777777777700
06777777777777700677777777777770067711711777776067777711777116000677117117777760006777771177711606771171177777606777771177711600
06777777777777600677777777777760067771711777777067777711777717000677717117777770006777771177771706777171177777706777771177771700
06771771177717700677177117771770067717777717777067177777777177000677177777177770006717777777717706771777771777706717777777717700
06777177777771700677717777777170066177777761717066717177761777000661777777617170006671717776177706617777776171706671717776177700
06611777776117700661177777611770006776776777110006771176777670000067767767771100000677117677767000677677677711000677117677767000
00677677677767000067767767776700000667767766700000667767766700000006677677667000000066776776670000066776776670000066776776670000
00066776776670000006677677667000000067766000000000067766000000000000677660000000000006776600000000006776600000000006776600000000
00006776600000000000677660000000000006660000000000006660000000000000066600000000000000666000000000000666000000000000666000000000
00000666000000000000066600000000000000000000000000000000000000000000000000000000000000000000000000000000000000000000000000000000
00000003b000000000000003b00000000000000b300000000000000b300000000000000000000000000000000000000000000000000000000000000000000000
00000b3b3330000000000b3b3330000000000b33b3b0000000000b33b3b000000001111111111000000111111111100000011111111110000001111111111000
0002299b999220000002299b9992200000049b3b3339400000049b3b333940000015555555555100001555555555510000155555555551000015555555555100
002aa294992aa200002aa294992aa2000092299b999229000094999b999949000151115515111550015111551511155001511155151115500151115515111550
02a88a2492a88a2002a88a2492a88a20092aa294992aa29009922994999229900151551515155150015155151515515001515515151551500151551515155150
0922229229222220092222949922222002a88a2492a88a20092aa294992aa2900151115515111150015111551511115001511155151111500151115515111150
02949294992949200994999229994990092222949922229002a88a2492a88a200151551515155550015155151515555001515515151555500151551515155550
0a242a2492a242a00294929499294920099499922999499009222294992222900151551515155550015155151515555001515515151555500151551515155550
0aa2aaa22aaa2aa00a242a2492a242a0029492949929492009949992299949900155553535355550015555353535555001555555555555500155555555555550
0aaaaaaaaaaaaaa00aa2aaa22aaa2aa00a242a2492a242a002949294992949200155553535355550015555353535555001555555555555500155555555555550
0aaaaaaaaaaaaaa00aaaaaaaaaaaaaa00aa2aaa22aaa2aa00a242a2492a242a00155353535355550015535353535555001555555555555500155555555555550
09aaaaaaaaaaaa9009aaaaaaaaaaaa9002aaa2aaaa2aaa2002a2a2a22a2a2a200155333333355550015533333335555001555555555555500155555555555550
009aa2aaaa2aa900009aa2aaaa2aa900002a292aa292a200002a292aa292a2000155553333555510015555333355551001555535353555100155555555555510
0009292aa29290000009292aa2929000000299922999200000029992299920000112223333222110011222333322211001123232323221100112222222222110
00000992299000000000099229900000000009949990000000000994999000000222222222222220022222222222222002222222222222200222222222222220
00000000000000000000000000000000000000000000000000000000000000000000000000000000000000000000000000000000000000000000000000000000
00000000000000000000000000000000000000000000000000000000000000000000000000000000000000000000000000000000000000000000000000000000
00000282282000000000028228200000000002822820000000000282282000000000028228200000000002822820000000000282282000000000028228200000
00008887777200000000878777720000000087787772000000008777877200000000877787720000000087777872000000008777778200000000877777780000
00028777778880000002787777888000000277877778800000027778777780000002777877778000000287778777800000028877787780000002788777878000
00877777887778000088777778777800008877777787780000878777777878000087877777787800008778777777880000877787777778000087777877777800
02871178777777200278711787777720027787117877772002777871178777200277787117877720027777871178772002777778711787200277777787117820
0871cc177777778008771cc177777780087771cc177777800877771cc17777800877771cc177778008777771cc177780087777771cc177800877777771cc1780
081c00c1777888200871c00c1777882008871c00c1778820087871c00c177820087871c00c1778200878871c00c1772008788771c00c1720087887781c00c120
021c00c1788777800281c00c1788778002781c00c1787780028781c00c178780028781c00c1787800287781c00c1788002877881c00c1780028778871c00c180
0871cc178777778008771cc178777780087771cc178777800877771cc17877800877771cc178778008777771cc178780087777771cc178800877777771cc1780
08771177777777200877711777777720028777117777772002787771177777200278777117777720027787771177772002778877711777200277788777117720
00878777887772000087787778877200008777877787720000877778777872000087777877787200008877778777820000887777787772000088877778877200
00027887778880000002878777788000000278787778800000027787877780000002778787778000000277887877800000027788878780000002778887788000
00008778877800000000877887780000000088778778000000008877787800000000887778780000000088777788000000008877777800000000887777780000
00000822882000000000082288200000000008228820000000000822882000000000082288200000000008228820000000000822882000000000082288200000
00000000000000000000000000000000000000000000000000000000000000000000000000000000000000000000000000000000000000000000000000000000
0000058008500000000005800850000000000580085000000000058008500000000005800850000000000580085000000000058008500000011110001bb10000
000058800885000000005880088500000000588008850000000058800885000000005880088500000000588008850000000058800885000011bb1000bb110000
00058851158850000005885115885000000588511588500000058851158850000005885115885000000588511588500000058851158850001bb11000b1100000
00588811118885000058881111888500005888111188850000588811118885000058881111888500005888111188850000588811118885001b11000011000000
05588111111885500558811111188550055881111118855005588111111885500558811111188550055881111118855005588111111885501110000000000000
05888d11d118885005888d11d1188850058881d11d188850058881d11d188850058881d11d1888500588811d11d888500588811d11d888500000000000000000
05881d77d111885005881d77d1118850058811d77d118850058811d77d118850058811d77d1188500588111d77d188500588111d77d188500000000000000000
05881777771188500588177777118850058817777771885005881777777188500588177777718850058811777771885005881177777188500000000000000000
058818778711885005881877871188500588178778718850058817877871885005881787787188500588117877818850058811787781885000111100dddddddd
058818778711885005881877871188500588178778718850058817877871885005881787787188500588117877818850058811787781885001555550d0000000
058887777788885005888777778888500588877777788850058887777778885005888777777888500588887777788850058888777778885001151510d0000000
055887000788855005588700078885500558877007788550055887700778855005588770077885500558887000788550055888700078855001515150d0000000
005887000788850000588700078885000058870000788500005887000078850000588700007885000058887000788500005888700078850001555550d0000000
000585000058500000058500005850000005850000585000000585000058500000058500005850000005850000585000000585000058500001553550d0000000
000050000005000000005000000500000000500000050000000050000005000000005000000500000000500000050000000050000005000001223220d0000000
000000000000000000000000000000000000000000000000000000000000000000000000000000000000000000000000000000000000000022222222d0000000
00000000000000000000000000000000000000000000000000000000000000000000000000000000000000000000000000000000000000000000054444500000
00000544445000000000054444500000000005444450000000000544445000000000054444500000000005444450000000000544445000000007777777777000
00077777777770000007777777777000000777777777700000077777777770000007777777777000000777777777700000077777777770000070c2222222e700
0070c000000007000070c000000007000070c000000007000070c000000007000070c000000007000070ce2e0ee007000070c2e000ee0700072c2eee2eeee270
070c0e2e0ee00070070c0e2e0ee00070070c000000000070070c000000000070070c0e2e0ee00070070cee22222e0070070ce2222222e07007ec222222222e70
070cee22222e0070070cee22222e0070070c0ee000ee0070070c0ee000ee0070070cee22222e0070070c22ee2ee22070072c2eee2eeee27007eceeee2eeeee70
070c22ee2ee22070070c22ee2ee22070070ce2222222e070070ce2222222e070070c22ee2ee22070070ce2222222e07007ec222222222e70072c222222222270
070ce2222222e070070ce2222222e070072ceeee2eeee270072ceeee2eeee270070ce2222222e070070ceeee2eeee07007eceeee2eeeee7007ecee2e2ee2ee70
070ceeee2eeee070070ceeee2eeee07007ec222222222e7007ec222222222e70070ceeee2eeee070070c222222222070072c222222222270072c22ee2eee2e70
070c222222222070070c22222222207007eceeee2eeeee7007eceeee2eeeee70070c222222222070070cee2e2e2ee07007ecee2e2ee2ee70070cddddddddd070
070cee2e2e2ee070070cee2e2e2ee070072c222222222270072c222222222270070cee2e2e2ee070070c222e2e22e070072c22ee2eee2e70070c000000000070
070c222e2e22e070070c222e2e22e07007ecee2e2ee2ee7007ecee2e2ee2ee70070c222e2e22e070070cddeeeedd0070070cdddeeeddd070070c000000000070
070cddeeeedd0070070cddeeeedd0070072c22ee2eee2e70072c22ee2eee2e70070cddeeeedd0070070c00dddd000070070c000ddd0000700070c00000000700
0070c0dddd0007000070c0dddd0007000070cdddddddd7000070cdddddddd7000070c0dddd0007000070c000000007000070c000000007000007777777777000
00077777777770000007777777777000000777777777700000077777777770000007777777777000000777777777700000077777777770000000000000000000
__map__
dfdfdfdfdfdfdfdfdfdfdfdfdfdfdfdfdf000000000000000000000000000000000000000000000000000000000000000000000000000000000000000000000000000000000000000000000000000000000000000000000000000000000000000000000000000000000000000000000000000000000000000000000000000000
dfdfdfdfdfdfdfdfdfdfdfdfdfdfdfdfdf000000000000000000000000000000000000000000000000000000000000000000000000000000000000000000000000000000000000000000000000000000000000000000000000000000000000000000000000000000000000000000000000000000000000000000000000000000
dfdfdfdfdfdfdfdfdfdfdfdfdfdfdfdfdf000000000000000000000000000000000000000000000000000000000000000000000000000000000000000000000000000000000000000000000000000000000000000000000000000000000000000000000000000000000000000000000000000000000000000000000000000000
dfdfdfdfdfdfdfdfdfdfdfdfdfdfdfdfdf000000000000000000000000000000000000000000000000000000000000000000000000000000000000000000000000000000000000000000000000000000000000000000000000000000000000000000000000000000000000000000000000000000000000000000000000000000
dfdfdfdfdfdfdfdfdfdfdfdfdfdfdfdfdf000000000000000000000000000000000000000000000000000000000000000000000000000000000000000000000000000000000000000000000000000000000000000000000000000000000000000000000000000000000000000000000000000000000000000000000000000000
dfdfdfdfdfdfdfdfdfdfdfdfdfdfdfdfdf000000000000000000000000000000000000000000000000000000000000000000000000000000000000000000000000000000000000000000000000000000000000000000000000000000000000000000000000000000000000000000000000000000000000000000000000000000
dfdfdfdfdfdfdfdfdfdfdfdfdfdfdfdfdf000000000000000000000000000000000000000000000000000000000000000000000000000000000000000000000000000000000000000000000000000000000000000000000000000000000000000000000000000000000000000000000000000000000000000000000000000000
dfdfdfdfdfdfdfdfdfdfdfdfdfdfdfdfdf000000000000000000000000000000000000000000000000000000000000000000000000000000000000000000000000000000000000000000000000000000000000000000000000000000000000000000000000000000000000000000000000000000000000000000000000000000
dfdfdfdfdfdfdfdfdfdfdfdfdfdfdfdfdf000000000000000000000000000000000000000000000000000000000000000000000000000000000000000000000000000000000000000000000000000000000000000000000000000000000000000000000000000000000000000000000000000000000000000000000000000000
dfdfdfdfdfdfdfdfdfdfdfdfdfdfdfdfdf000000000000000000000000000000000000000000000000000000000000000000000000000000000000000000000000000000000000000000000000000000000000000000000000000000000000000000000000000000000000000000000000000000000000000000000000000000
dfdfdfdfdfdfdfdfdfdfdfdfdfdfdfdfdf000000000000000000000000000000000000000000000000000000000000000000000000000000000000000000000000000000000000000000000000000000000000000000000000000000000000000000000000000000000000000000000000000000000000000000000000000000
dfdfdfdfdfdfdfdfdfdfdfdfdfdfdfdfdf000000000000000000000000000000000000000000000000000000000000000000000000000000000000000000000000000000000000000000000000000000000000000000000000000000000000000000000000000000000000000000000000000000000000000000000000000000
dfdfdfdfdfdfdfdfdfdfdfdfdfdfdfdfdf000000000000000000000000000000000000000000000000000000000000000000000000000000000000000000000000000000000000000000000000000000000000000000000000000000000000000000000000000000000000000000000000000000000000000000000000000000
dfdfdfdfdfdfdfdfdfdfdfdfdfdfdfdfdf000000000000000000000000000000000000000000000000000000000000000000000000000000000000000000000000000000000000000000000000000000000000000000000000000000000000000000000000000000000000000000000000000000000000000000000000000000
dfdfdfdfdfdfdfdfdfdfdfdfdfdfdfdfdf000000000000000000000000000000000000000000000000000000000000000000000000000000000000000000000000000000000000000000000000000000000000000000000000000000000000000000000000000000000000000000000000000000000000000000000000000000
00000000000000000000000000000000df000000000000000000000000000000000000000000000000000000000000000000000000000000000000000000000000000000000000000000000000000000000000000000000000000000000000000000000000000000000000000000000000000000000000000000000000000000
dfdfdfdfdfdfdfdfdfdfdfdfdfdfdfdfdf000000000000000000000000000000000000000000000000000000000000000000000000000000000000000000000000000000000000000000000000000000000000000000000000000000000000000000000000000000000000000000000000000000000000000000000000000000
